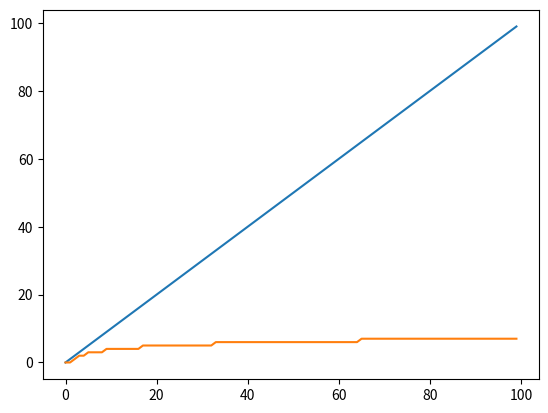

Write Python code to recreate this figure.
from time import time
import numpy as np
import matplotlib.pyplot as plt

def counterTime(x):
	start_time = time()
	sum = 0;
	for i in range(x):
		sum += i
	end_time = time()
	return end_time-start_time

# x = [counterTime(i) for i in range(10000)]
# plt.plot(x,'o')
# plt.show()

def approxLog(a, b):
	logV = 0
	while a > 1:
		a = a/float(b)
		logV += 1
	return logV

y = [approxLog(i,2) for i in range(0,100)]
x = [i for i in range(0,100)]
plt.plot(x)
plt.plot(y)
plt.show()